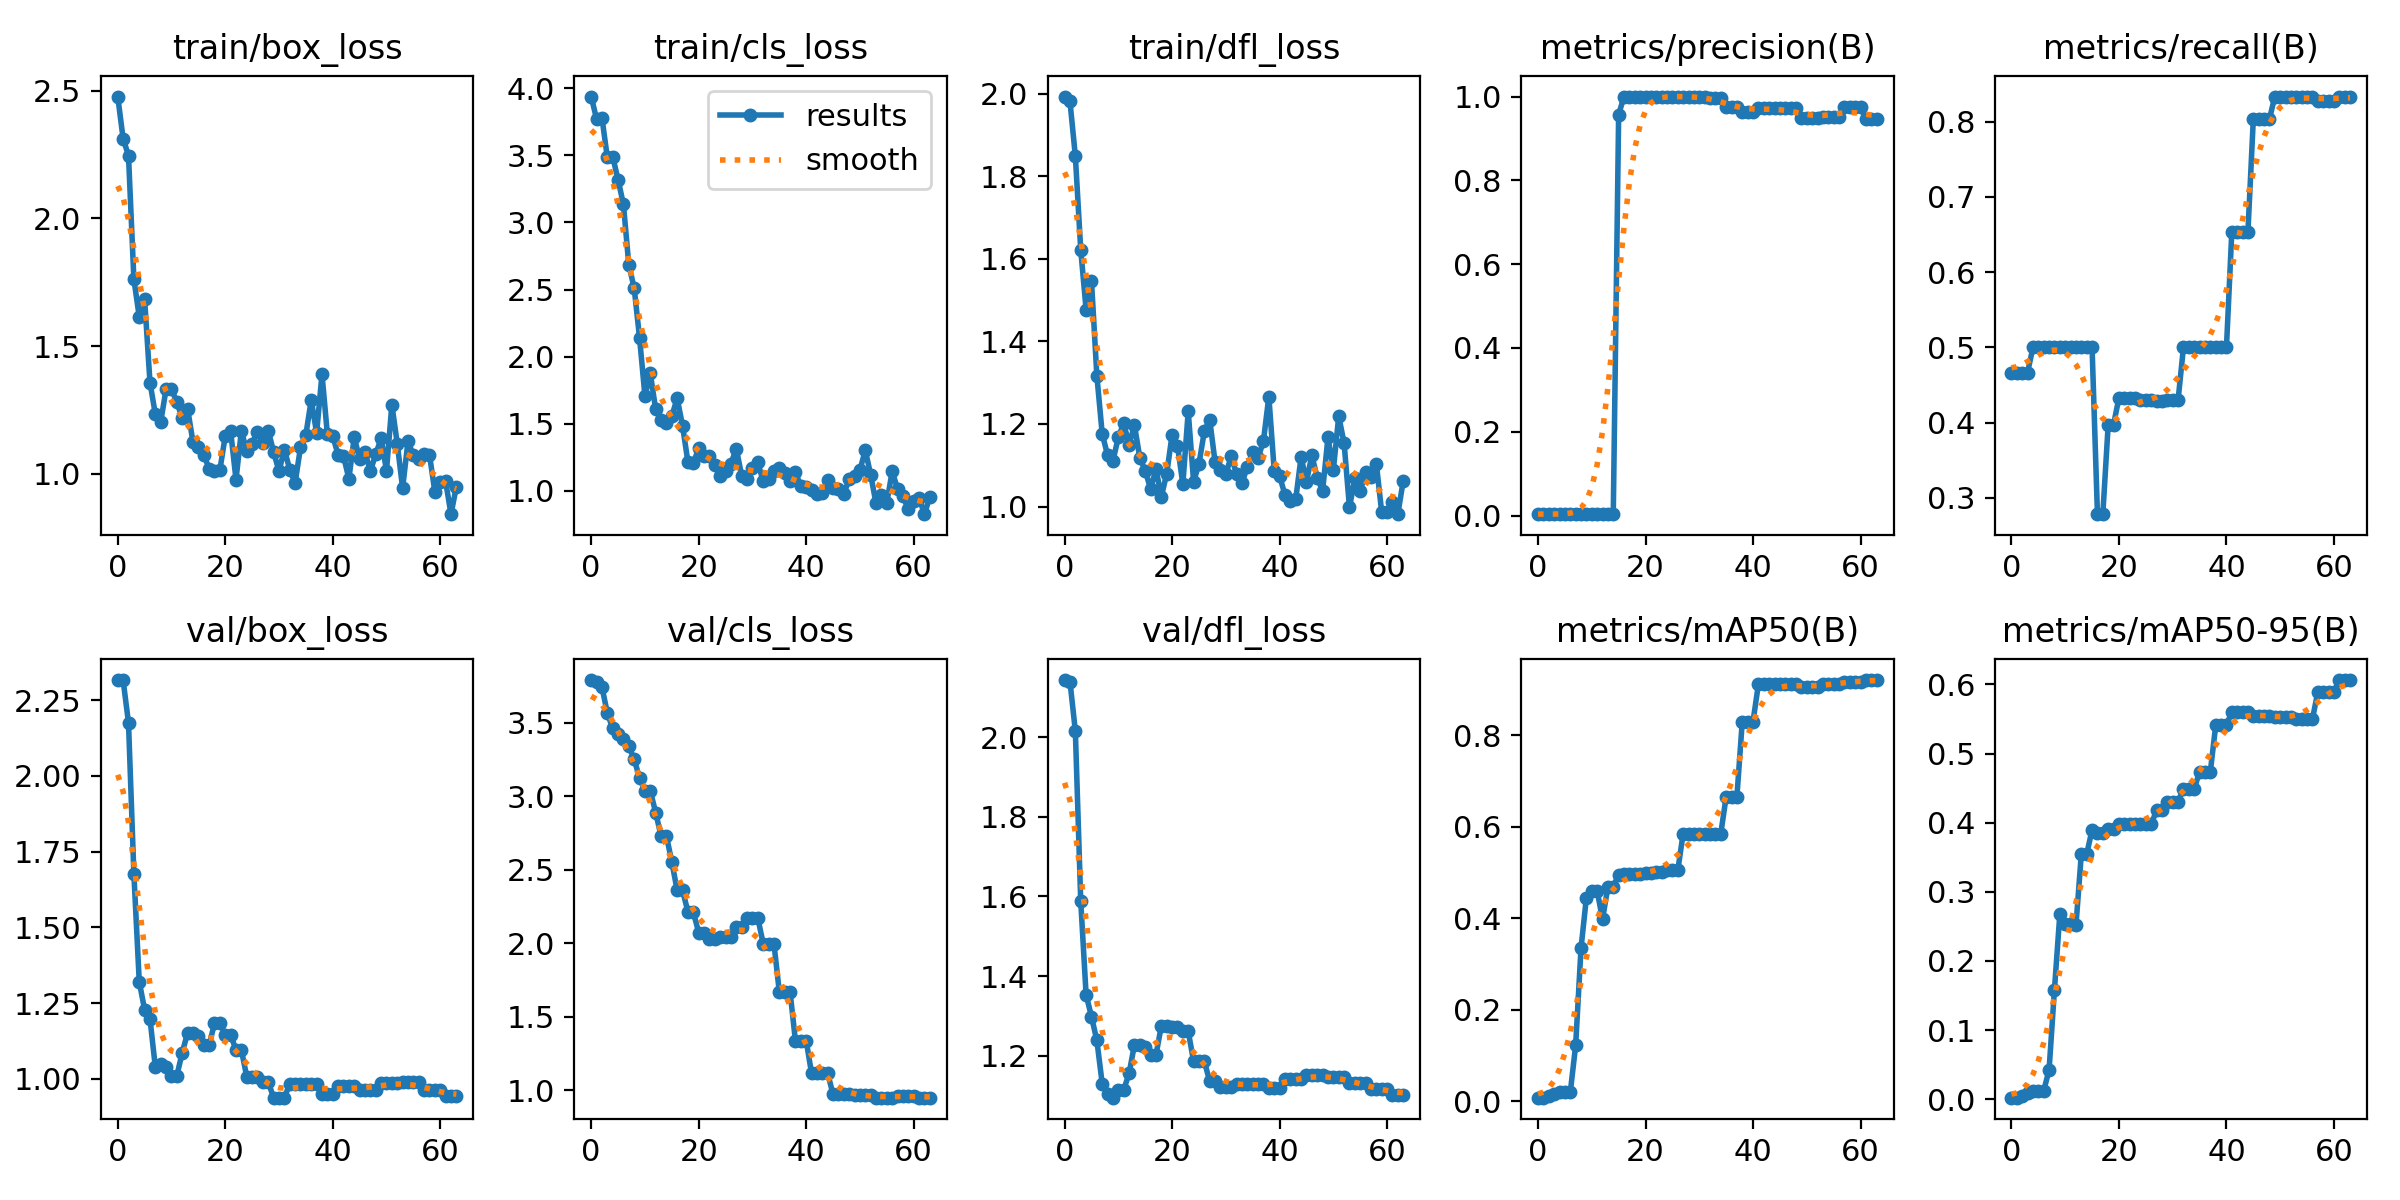

Source data for this figure (header and first rows):
epoch, train/box_loss, train/cls_loss, train/dfl_loss, metrics/precision(B), metrics/recall(B), metrics/mAP50(B), metrics/mAP50-95(B), val/box_loss, val/cls_loss, val/dfl_loss, lr/pg0, lr/pg1, lr/pg2
0, 2.476, 3.937, 1.993, 0.00342, 0.4667, 0.00803, 0.00222, 2.316, 3.789, 2.143, 1.667e-05, 1.667e-05, 1.667e-05
1, 2.312, 3.771, 1.981, 0.00338, 0.4667, 0.00839, 0.00221, 2.315, 3.779, 2.139, 4.9236e-05, 4.9236e-05, 4.9236e-05
2, 2.245, 3.781, 1.849, 0.00327, 0.4667, 0.01096, 0.00409, 2.175, 3.743, 2.015, 8.0771e-05, 8.0771e-05, 8.0771e-05
3, 1.762, 3.485, 1.622, 0.00319, 0.4667, 0.0155, 0.00839, 1.677, 3.565, 1.588, 0.0001113, 0.0001113, 0.0001113
4, 1.614, 3.49, 1.477, 0.0035, 0.5, 0.02033, 0.0125, 1.321, 3.461, 1.353, 0.0001408, 0.0001408, 0.0001408
5, 1.683, 3.319, 1.547, 0.00355, 0.5, 0.0212, 0.01206, 1.228, 3.424, 1.298, 0.0001692, 0.0001692, 0.0001692
6, 1.357, 3.134, 1.317, 0.00367, 0.5, 0.01978, 0.01214, 1.197, 3.388, 1.238, 0.0001966, 0.0001966, 0.0001966
7, 1.233, 2.685, 1.176, 0.00369, 0.5, 0.1221, 0.04229, 1.038, 3.34, 1.13, 0.000223, 0.000223, 0.000223
8, 1.204, 2.511, 1.124, 0.00373, 0.5, 0.3348, 0.1587, 1.049, 3.25, 1.105, 0.0002483, 0.0002483, 0.0002483
9, 1.333, 2.141, 1.111, 0.0038, 0.5, 0.4454, 0.2674, 1.04, 3.124, 1.095, 0.0002726, 0.0002726, 0.0002726
10, 1.333, 1.708, 1.168, 0.00385, 0.5, 0.4603, 0.254, 1.011, 3.036, 1.114, 0.0002959, 0.0002959, 0.0002959
11, 1.28, 1.875, 1.201, 0.00385, 0.5, 0.4603, 0.254, 1.011, 3.036, 1.114, 0.0003182, 0.0003182, 0.0003182
12, 1.218, 1.609, 1.15, 0.00373, 0.5, 0.3976, 0.2515, 1.087, 2.888, 1.156, 0.0003394, 0.0003394, 0.0003394
13, 1.254, 1.528, 1.197, 0.00363, 0.5, 0.4689, 0.3546, 1.152, 2.73, 1.228, 0.0003596, 0.0003596, 0.0003596
14, 1.124, 1.509, 1.118, 0.00363, 0.5, 0.4689, 0.3546, 1.152, 2.73, 1.228, 0.0003787, 0.0003787, 0.0003787
15, 1.107, 1.557, 1.087, 0.9571, 0.5, 0.4956, 0.3897, 1.142, 2.554, 1.221, 0.0003969, 0.0003969, 0.0003969
16, 1.075, 1.69, 1.042, 1, 0.2785, 0.4975, 0.3854, 1.111, 2.36, 1.202, 0.000414, 0.000414, 0.000414
17, 1.021, 1.485, 1.091, 1, 0.2785, 0.4975, 0.3854, 1.111, 2.36, 1.202, 0.00043, 0.00043, 0.00043
18, 1.011, 1.214, 1.024, 1, 0.3975, 0.4976, 0.3904, 1.184, 2.213, 1.275, 0.0004451, 0.0004451, 0.0004451
19, 1.015, 1.208, 1.08, 1, 0.3975, 0.4976, 0.3904, 1.184, 2.213, 1.275, 0.0004591, 0.0004591, 0.0004591
20, 1.148, 1.316, 1.174, 1, 0.4332, 0.4986, 0.3981, 1.145, 2.073, 1.272, 0.000472, 0.000472, 0.000472
21, 1.168, 1.26, 1.147, 1, 0.4332, 0.4986, 0.3981, 1.145, 2.073, 1.272, 0.000484, 0.000484, 0.000484
22, 0.978, 1.264, 1.054, 1, 0.4322, 0.5021, 0.3984, 1.095, 2.031, 1.261, 0.0004949, 0.0004949, 0.0004949
23, 1.168, 1.192, 1.23, 1, 0.4322, 0.5021, 0.3984, 1.095, 2.031, 1.261, 0.0005047, 0.0005047, 0.0005047
24, 1.089, 1.112, 1.06, 1, 0.4296, 0.5046, 0.3976, 1.008, 2.041, 1.186, 0.0005136, 0.0005136, 0.0005136
25, 1.119, 1.145, 1.103, 1, 0.4296, 0.5046, 0.3976, 1.008, 2.041, 1.186, 0.0005214, 0.0005214, 0.0005214
26, 1.165, 1.203, 1.182, 1, 0.4296, 0.5046, 0.3976, 1.008, 2.041, 1.186, 0.0005282, 0.0005282, 0.0005282
27, 1.123, 1.315, 1.21, 1, 0.4285, 0.5852, 0.418, 0.9897, 2.108, 1.135, 0.0005339, 0.0005339, 0.0005339
28, 1.17, 1.113, 1.107, 1, 0.4285, 0.5852, 0.418, 0.9897, 2.108, 1.135, 0.0005386, 0.0005386, 0.0005386
29, 1.085, 1.09, 1.088, 1, 0.43, 0.5849, 0.4302, 0.9381, 2.172, 1.122, 0.0005423, 0.0005423, 0.0005423
30, 1.011, 1.169, 1.079, 1, 0.43, 0.5849, 0.4302, 0.9381, 2.172, 1.122, 0.000545, 0.000545, 0.000545
31, 1.095, 1.213, 1.122, 1, 0.43, 0.5849, 0.4302, 0.9381, 2.172, 1.122, 0.0005466, 0.0005466, 0.0005466
32, 1.017, 1.07, 1.078, 0.9973, 0.5, 0.5848, 0.4489, 0.9835, 1.998, 1.129, 0.0005472, 0.0005472, 0.0005472
33, 0.9647, 1.088, 1.057, 0.9973, 0.5, 0.5848, 0.4489, 0.9835, 1.998, 1.129, 0.0005468, 0.0005468, 0.0005468
34, 1.104, 1.148, 1.097, 0.9973, 0.5, 0.5848, 0.4489, 0.9835, 1.998, 1.129, 0.0005453, 0.0005453, 0.0005453
35, 1.154, 1.173, 1.131, 0.9759, 0.5, 0.6658, 0.4737, 0.9824, 1.671, 1.129, 0.0005428, 0.0005428, 0.0005428
36, 1.289, 1.136, 1.117, 0.9759, 0.5, 0.6658, 0.4737, 0.9824, 1.671, 1.129, 0.0005392, 0.0005392, 0.0005392
37, 1.16, 1.074, 1.159, 0.9759, 0.5, 0.6658, 0.4737, 0.9824, 1.671, 1.129, 0.0005347, 0.0005347, 0.0005347
38, 1.39, 1.138, 1.266, 0.9638, 0.5, 0.83, 0.5407, 0.9509, 1.339, 1.119, 0.0005291, 0.0005291, 0.0005291
39, 1.155, 1.038, 1.087, 0.9638, 0.5, 0.83, 0.5407, 0.9509, 1.339, 1.119, 0.0005225, 0.0005225, 0.0005225
40, 1.148, 1.032, 1.074, 0.9638, 0.5, 0.83, 0.5407, 0.9509, 1.339, 1.119, 0.0005148, 0.0005148, 0.0005148
41, 1.075, 1.004, 1.029, 0.9716, 0.6538, 0.9115, 0.5607, 0.9754, 1.117, 1.14, 0.0005061, 0.0005061, 0.0005061
42, 1.071, 0.9762, 1.014, 0.9716, 0.6538, 0.9115, 0.5607, 0.9754, 1.117, 1.14, 0.0004964, 0.0004964, 0.0004964
43, 0.9811, 0.9835, 1.018, 0.9716, 0.6538, 0.9115, 0.5607, 0.9754, 1.117, 1.14, 0.0004856, 0.0004856, 0.0004856
44, 1.144, 1.084, 1.12, 0.9716, 0.6538, 0.9115, 0.5607, 0.9754, 1.117, 1.14, 0.0004738, 0.0004738, 0.0004738
45, 1.058, 1.023, 1.06, 0.9716, 0.8035, 0.9115, 0.5547, 0.9648, 0.9734, 1.151, 0.000461, 0.000461, 0.000461
46, 1.085, 1.011, 1.124, 0.9716, 0.8035, 0.9115, 0.5547, 0.9648, 0.9734, 1.151, 0.0004472, 0.0004472, 0.0004472
47, 1.012, 0.9785, 1.07, 0.9716, 0.8035, 0.9115, 0.5547, 0.9648, 0.9734, 1.151, 0.0004323, 0.0004323, 0.0004323
48, 1.076, 1.086, 1.038, 0.9716, 0.8035, 0.9115, 0.5547, 0.9648, 0.9734, 1.151, 0.0004164, 0.0004164, 0.0004164
49, 1.14, 1.113, 1.167, 0.9497, 0.8333, 0.9045, 0.5524, 0.9856, 0.9671, 1.147, 0.0003994, 0.0003994, 0.0003994
50, 1.013, 1.155, 1.088, 0.9497, 0.8333, 0.9045, 0.5524, 0.9856, 0.9671, 1.147, 0.0003777, 0.0003777, 0.0003777
51, 1.271, 1.303, 1.219, 0.9497, 0.8333, 0.9045, 0.5524, 0.9856, 0.9671, 1.147, 0.0003777, 0.0003777, 0.0003777
52, 1.119, 1.121, 1.154, 0.9497, 0.8333, 0.9045, 0.5524, 0.9856, 0.9671, 1.147, 0.0003519, 0.0003519, 0.0003519
53, 0.9443, 0.9067, 0.9979, 0.9522, 0.8333, 0.9114, 0.5501, 0.9892, 0.9509, 1.131, 0.0003261, 0.0003261, 0.0003261
54, 1.128, 0.971, 1.068, 0.9522, 0.8333, 0.9114, 0.5501, 0.9892, 0.9509, 1.131, 0.0003003, 0.0003003, 0.0003003
55, 1.073, 0.9104, 1.037, 0.9522, 0.8333, 0.9114, 0.5501, 0.9892, 0.9509, 1.131, 0.0002745, 0.0002745, 0.0002745
56, 1.058, 1.146, 1.084, 0.9522, 0.8333, 0.9114, 0.5501, 0.9892, 0.9509, 1.131, 0.0002488, 0.0002488, 0.0002488
57, 1.078, 1.016, 1.071, 0.9741, 0.8279, 0.9174, 0.5891, 0.9635, 0.9647, 1.117, 0.000223, 0.000223, 0.000223
58, 1.075, 0.9613, 1.103, 0.9741, 0.8279, 0.9174, 0.5891, 0.9635, 0.9647, 1.117, 0.0001972, 0.0001972, 0.0001972
59, 0.9297, 0.8643, 0.9857, 0.9741, 0.8279, 0.9174, 0.5891, 0.9635, 0.9647, 1.117, 0.0001714, 0.0001714, 0.0001714
... 4 more rows
